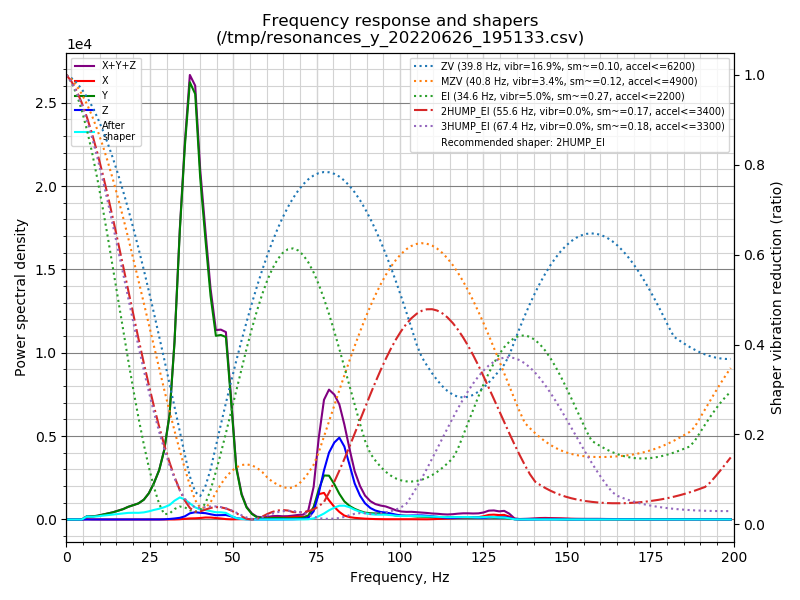

Source data for this figure (header and first rows):
freq, psd_x, psd_y, psd_z, psd_xyz
0.0, 1.621e+01, 5.172e+02, 4.619e+01, 5.796e+02
1.5, 2.654e+01, 3.214e+02, 4.090e+01, 3.889e+02
3.1, 2.338e+01, 7.380e+01, 1.849e+01, 1.157e+02
4.6, 5.381e+01, 4.494e+02, 1.901e+01, 5.222e+02
6.2, 1.139e+02, 1.171e+03, 2.030e+01, 1.305e+03
7.7, 5.027e+01, 1.411e+03, 2.083e+01, 1.482e+03
9.3, 2.448e+01, 2.078e+03, 1.946e+01, 2.122e+03
10.8, 2.429e+01, 3.133e+03, 2.031e+01, 3.177e+03
12.3, 2.390e+01, 4.350e+03, 2.136e+01, 4.395e+03
13.9, 2.172e+01, 5.985e+03, 2.331e+01, 6.030e+03
15.4, 2.147e+01, 8.037e+03, 2.403e+01, 8.082e+03
17.0, 2.231e+01, 1.062e+04, 2.738e+01, 1.067e+04
18.5, 2.272e+01, 1.407e+04, 3.305e+01, 1.413e+04
20.1, 2.267e+01, 1.745e+04, 3.873e+01, 1.751e+04
21.6, 2.326e+01, 2.093e+04, 4.098e+01, 2.099e+04
23.2, 2.325e+01, 2.764e+04, 6.191e+01, 2.772e+04
24.7, 2.788e+01, 3.892e+04, 5.851e+01, 3.901e+04
26.2, 3.576e+01, 5.692e+04, 3.948e+01, 5.700e+04
27.8, 3.700e+01, 8.251e+04, 8.052e+01, 8.262e+04
29.3, 3.145e+01, 1.217e+05, 3.363e+02, 1.221e+05
30.9, 3.507e+01, 1.937e+05, 9.772e+02, 1.947e+05
32.4, 1.011e+02, 3.451e+05, 1.960e+03, 3.471e+05
34.0, 5.087e+02, 5.914e+05, 3.431e+03, 5.953e+05
35.5, 1.433e+03, 7.967e+05, 6.762e+03, 8.049e+05
37.0, 2.389e+03, 9.730e+05, 1.377e+04, 9.892e+05
38.6, 2.770e+03, 9.877e+05, 1.685e+04, 1.007e+06
40.1, 3.604e+03, 8.239e+05, 1.615e+04, 8.437e+05
41.7, 4.988e+03, 6.996e+05, 1.584e+04, 7.205e+05
43.2, 5.055e+03, 5.811e+05, 1.365e+04, 5.998e+05
44.8, 4.044e+03, 4.947e+05, 1.149e+04, 5.102e+05
46.3, 2.799e+03, 5.135e+05, 1.206e+04, 5.284e+05
47.8, 1.168e+03, 5.243e+05, 1.291e+04, 5.384e+05
49.4, 4.937e+02, 3.458e+05, 9.251e+03, 3.556e+05
50.9, 5.813e+02, 1.573e+05, 4.548e+03, 1.624e+05
52.5, 1.023e+03, 7.814e+04, 2.151e+03, 8.131e+04
54.0, 1.161e+03, 3.897e+04, 1.025e+03, 4.115e+04
55.6, 1.176e+03, 1.830e+04, 5.472e+02, 2.002e+04
57.1, 1.575e+03, 7.522e+03, 3.805e+02, 9.478e+03
58.7, 3.121e+03, 4.331e+03, 2.691e+02, 7.721e+03
60.2, 4.850e+03, 3.934e+03, 1.690e+02, 8.953e+03
61.7, 6.747e+03, 5.185e+03, 3.830e+02, 1.231e+04
63.3, 7.192e+03, 5.805e+03, 5.528e+02, 1.355e+04
64.8, 6.960e+03, 5.096e+03, 5.623e+02, 1.262e+04
66.4, 8.204e+03, 4.443e+03, 6.791e+02, 1.333e+04
67.9, 1.044e+04, 4.404e+03, 1.004e+03, 1.585e+04
69.5, 1.171e+04, 5.661e+03, 1.779e+03, 1.915e+04
71.0, 1.055e+04, 7.594e+03, 2.483e+03, 2.063e+04
72.5, 1.663e+04, 1.647e+04, 6.989e+03, 4.010e+04
74.1, 5.443e+04, 5.449e+04, 3.641e+04, 1.453e+05
75.6, 1.151e+05, 1.346e+05, 1.171e+05, 3.668e+05
77.2, 1.233e+05, 2.041e+05, 2.276e+05, 5.549e+05
78.7, 9.083e+04, 2.071e+05, 3.160e+05, 6.139e+05
80.3, 6.065e+04, 1.703e+05, 3.713e+05, 6.023e+05
81.8, 3.721e+04, 1.262e+05, 4.021e+05, 5.655e+05
83.3, 1.952e+04, 9.061e+04, 3.653e+05, 4.754e+05
84.9, 1.202e+04, 6.852e+04, 2.760e+05, 3.565e+05
86.4, 8.534e+03, 5.510e+04, 1.867e+05, 2.503e+05
88.0, 6.315e+03, 4.448e+04, 1.261e+05, 1.769e+05
89.5, 4.465e+03, 3.693e+04, 8.711e+04, 1.285e+05
91.1, 3.202e+03, 3.421e+04, 6.279e+04, 1.002e+05
... 70 more rows
